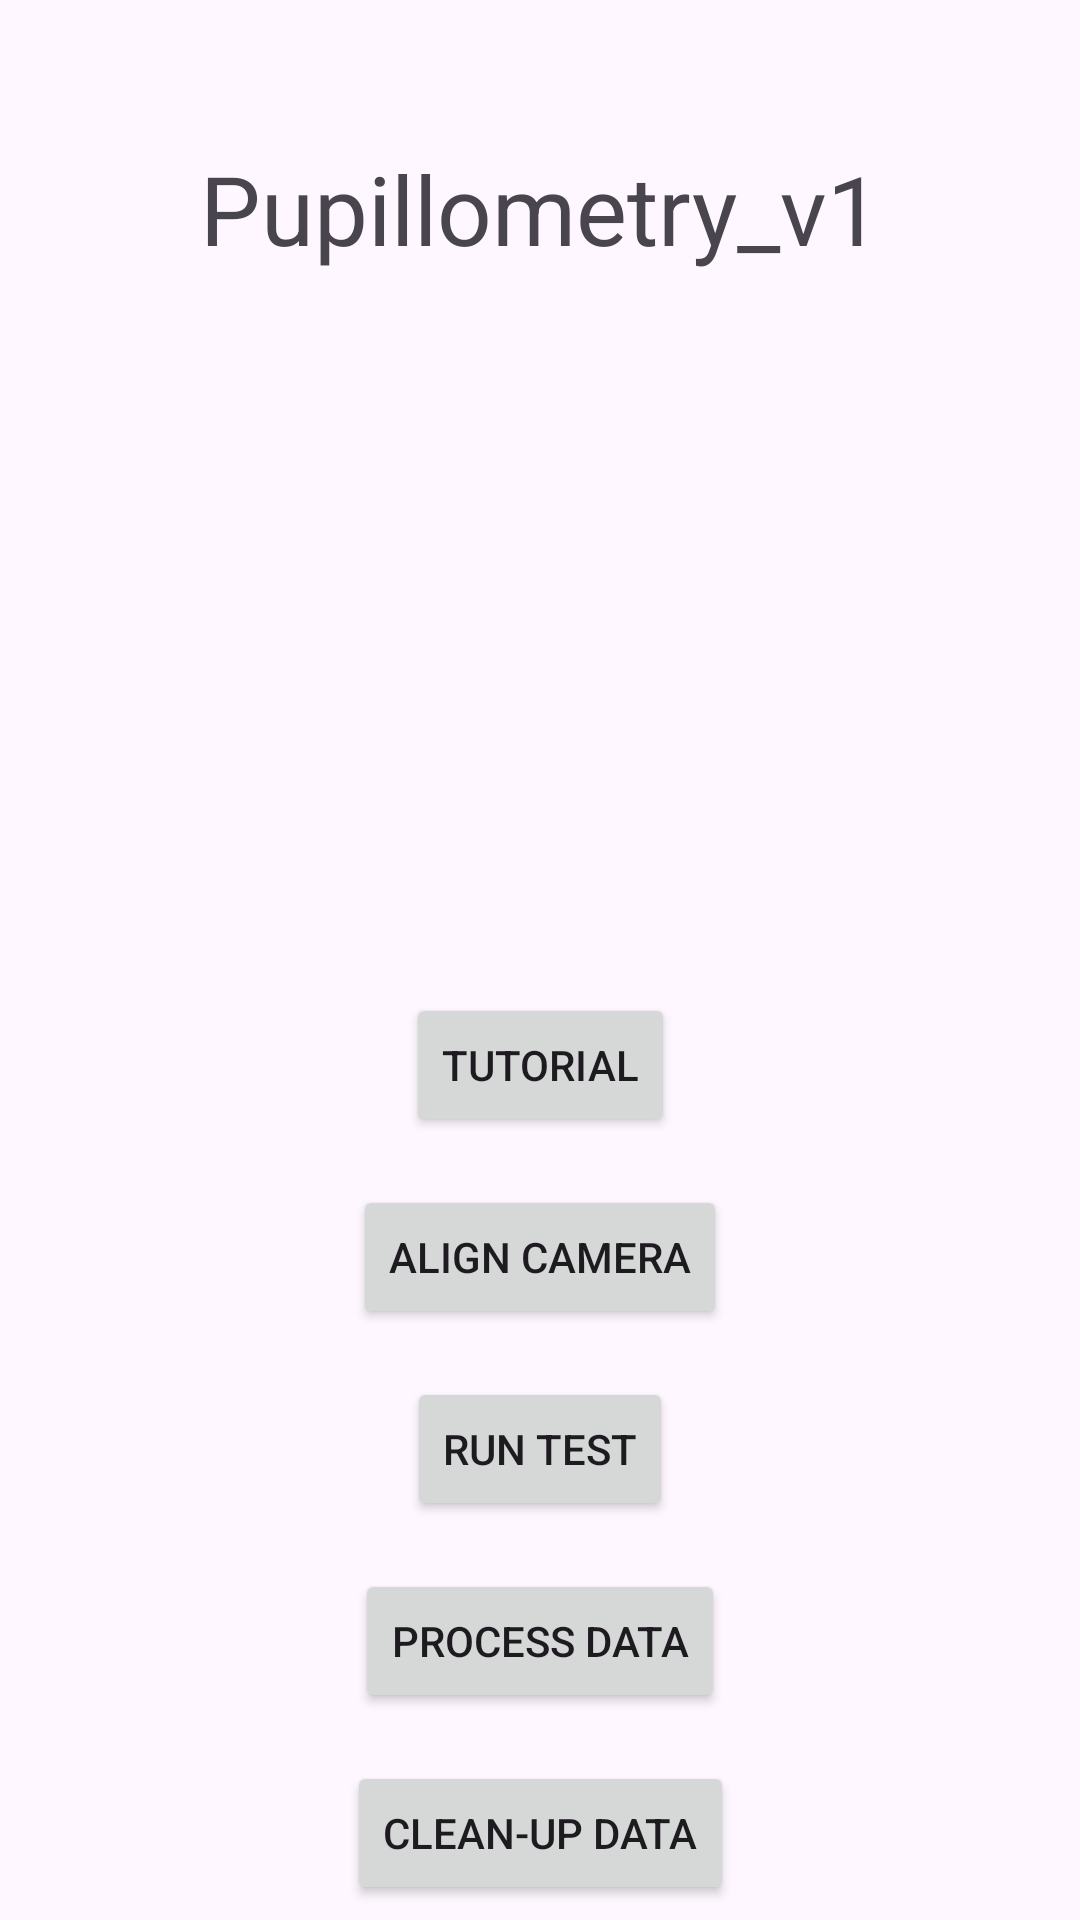

Android layout source for this screen:
<!-- AndroidManifest.xml: application theme Theme.Pupillometry_v1 -->
<!-- res/layout/activity_main.xml -->
<?xml version="1.0" encoding="utf-8"?>
<androidx.constraintlayout.widget.ConstraintLayout xmlns:android="http://schemas.android.com/apk/res/android"
    xmlns:app="http://schemas.android.com/apk/res-auto"
    xmlns:tools="http://schemas.android.com/tools"
    android:layout_width="match_parent"
    android:layout_height="match_parent"
    tools:context=".MainActivity">

    <TextView
        android:layout_width="wrap_content"
        android:layout_height="wrap_content"
        android:layout_marginTop="48dp"
        android:text="Pupillometry_v1"
        app:layout_constraintTop_toTopOf="parent"
        app:layout_constraintStart_toStartOf="parent"
        app:layout_constraintEnd_toEndOf="parent"
        android:textSize="32sp"
        android:id="@+id/heading_text" />

    <TextView
        android:id="@+id/info_text"
        android:layout_width="wrap_content"
        android:layout_height="wrap_content"
        app:layout_constraintStart_toStartOf="parent"
        app:layout_constraintEnd_toEndOf="parent"
        app:layout_constraintTop_toBottomOf="@id/heading_text"
        android:text="" />

    <Button
        android:id="@+id/tutorial_button"
        android:layout_width="wrap_content"
        android:layout_height="wrap_content"
        android:layout_marginTop="240dp"
        android:onClick="launchTutorial"
        android:text="Tutorial"
        app:layout_constraintStart_toStartOf="parent"
        app:layout_constraintEnd_toEndOf="parent"
        app:layout_constraintTop_toBottomOf="@id/heading_text" />

    <Button
        android:id="@+id/align_camera_button"
        android:layout_width="wrap_content"
        android:layout_height="wrap_content"
        android:layout_marginTop="16dp"
        android:onClick="launchAlignCamera"
        android:text="Align Camera"
        app:layout_constraintEnd_toEndOf="parent"
        app:layout_constraintStart_toStartOf="parent"
        app:layout_constraintTop_toBottomOf="@id/tutorial_button" />

    <Button
        android:id="@+id/run_test_button"
        android:layout_width="wrap_content"
        android:layout_height="wrap_content"
        android:layout_marginTop="16dp"
        android:onClick="launchRunTest"
        android:text="Run test"
        app:layout_constraintEnd_toEndOf="parent"
        app:layout_constraintStart_toStartOf="parent"
        app:layout_constraintTop_toBottomOf="@+id/align_camera_button" />

    <Button
        android:id="@+id/process_data_button"
        android:layout_width="wrap_content"
        android:layout_height="wrap_content"
        android:layout_marginTop="16dp"
        android:onClick="launchProcessData"
        android:text="Process data"
        app:layout_constraintEnd_toEndOf="parent"
        app:layout_constraintStart_toStartOf="parent"
        app:layout_constraintTop_toBottomOf="@+id/run_test_button" />
    <Button
        android:id="@+id/cleanup_data_button"
        android:layout_width="wrap_content"
        android:layout_height="wrap_content"
        android:layout_marginTop="16dp"
        android:onClick="launchCleanupData"
        android:text="Clean-up data"
        app:layout_constraintEnd_toEndOf="parent"
        app:layout_constraintStart_toStartOf="parent"
        app:layout_constraintTop_toBottomOf="@+id/process_data_button" />

</androidx.constraintlayout.widget.ConstraintLayout>
<!-- resources referenced by this layout -->
<resources>
  <style name="Theme.Pupillometry_v1" parent="Base.Theme.Pupillometry_v1" />
  <style name="Base.Theme.Pupillometry_v1" parent="Theme.Material3.DayNight.NoActionBar">
          
          
      </style>
</resources>
